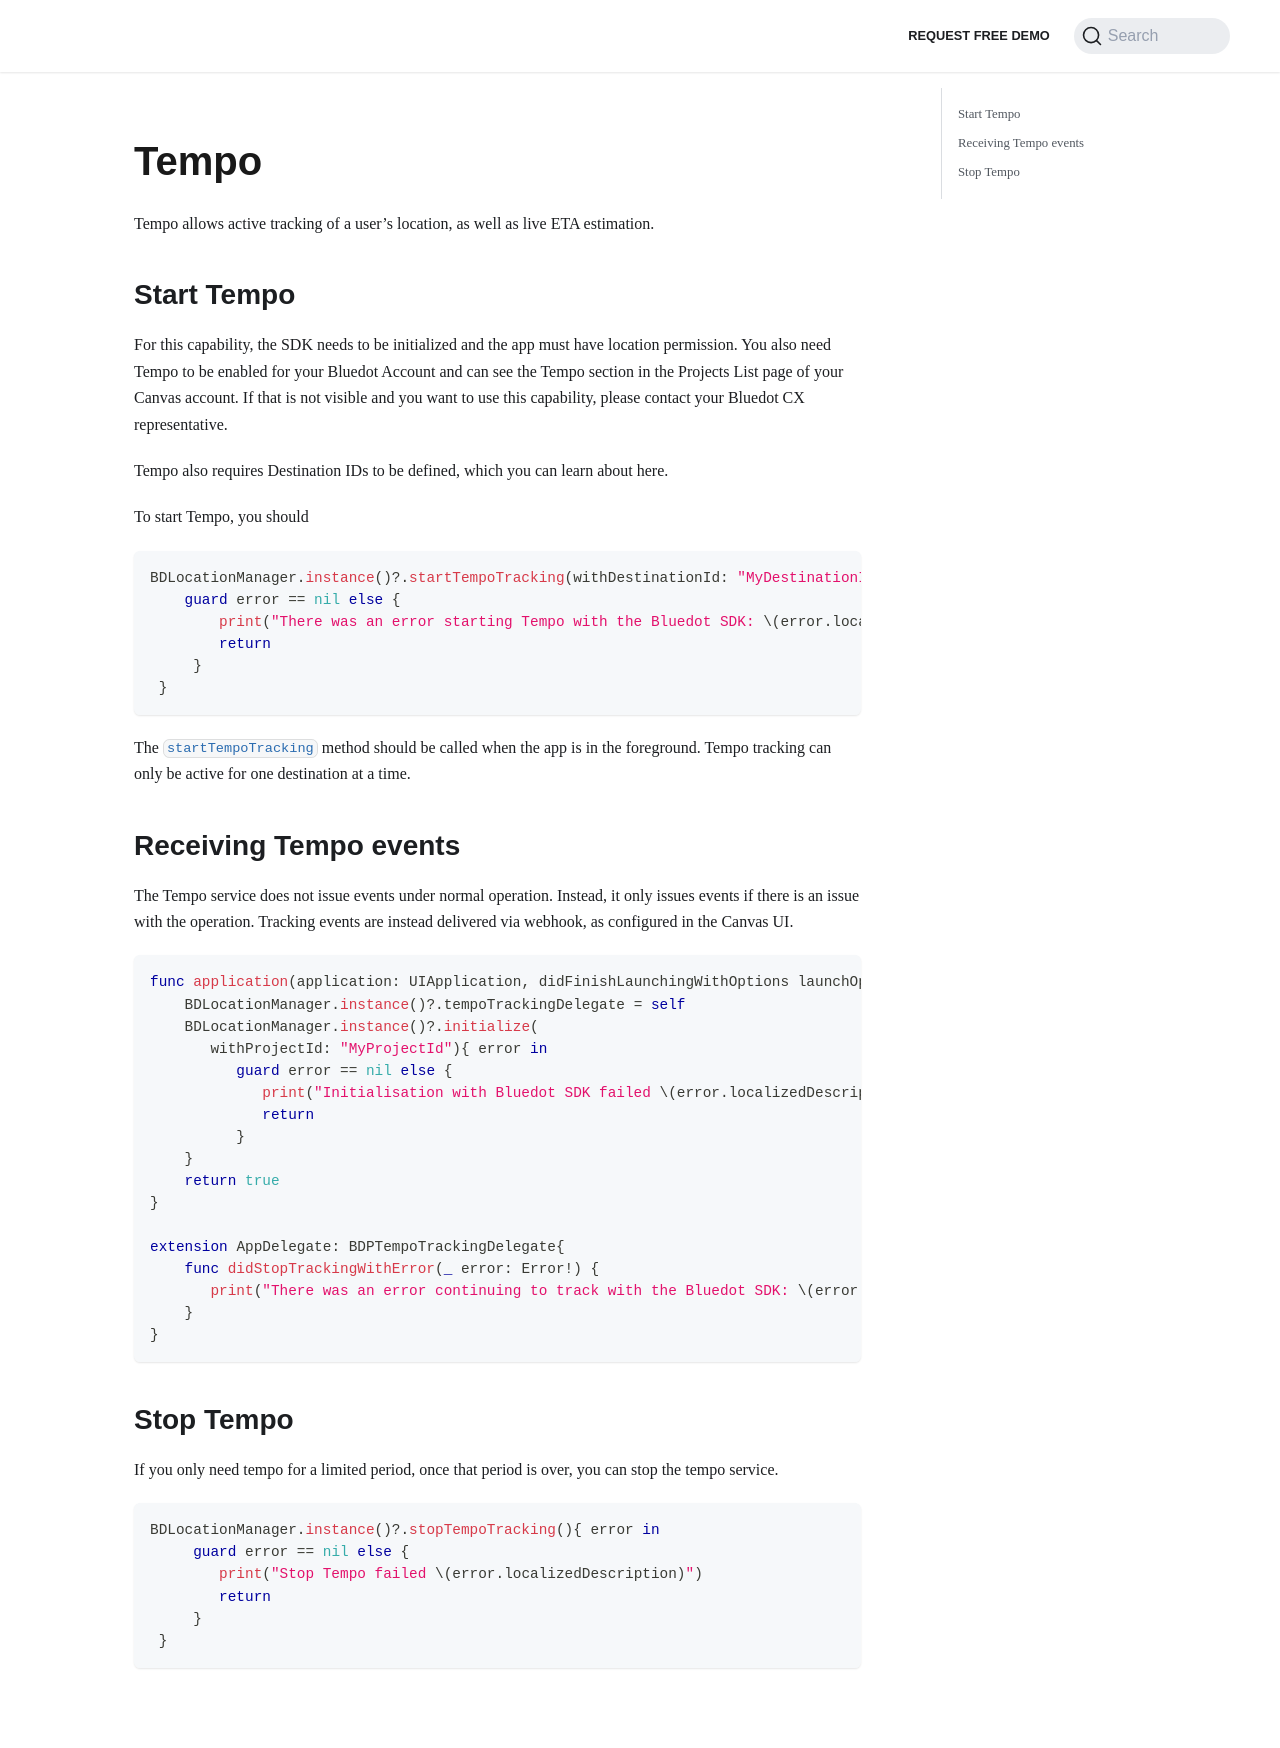

repository: Bluedot-Innovation/documentation · page: versions/Point SDK 15/iOS/Tempo.html · generator: docusaurus

Tempo
===========

Tempo allows active tracking of a user’s location, as well as live ETA estimation.

Start Tempo
-----------

For this capability, the SDK needs to be initialized and the app must have location permission. You also need Tempo to be enabled for your Bluedot Account and can see the Tempo section in the Projects List page of your Canvas account. If that is not visible and you want to use this capability, please contact your Bluedot CX representative.

Tempo also requires Destination IDs to be defined, which you can learn about here.

To start Tempo, you should

```swift
BDLocationManager.instance()?.startTempoTracking(withDestinationId: "MyDestinationId"){ error in
    guard error == nil else {
        print("There was an error starting Tempo with the Bluedot SDK: \(error.localizedDescription)")
        return
     }
 }
```

The [`startTempoTracking`](https://ios-docs.bluedot.io/Classes/BDLocationManager.html#/c:objc(cs)BDLocationManager(im)startTempoTrackingWithDestinationId:completion:) method should be called when the app is in the foreground. Tempo tracking can only be active for one destination at a time.

Receiving Tempo events
----------------------

The Tempo service does not issue events under normal operation. Instead, it only issues events if there is an issue with the operation. Tracking events are instead delivered via webhook, as configured in the Canvas UI.

```swift
func application(application: UIApplication, didFinishLaunchingWithOptions launchOptions: [NSObject: AnyObject]?) -> Bool {
    BDLocationManager.instance()?.tempoTrackingDelegate = self
    BDLocationManager.instance()?.initialize(
       withProjectId: "MyProjectId"){ error in
          guard error == nil else {
             print("Initialisation with Bluedot SDK failed \(error.localizedDescription)")
             return
          }
    }
    return true
}

extension AppDelegate: BDPTempoTrackingDelegate{
    func didStopTrackingWithError(_ error: Error!) {
       print("There was an error continuing to track with the Bluedot SDK: \(error.localizedDescription)") 
    }
}
```

Stop Tempo
----------

If you only need tempo for a limited period, once that period is over, you can stop the tempo service.

```swift
BDLocationManager.instance()?.stopTempoTracking(){ error in
     guard error == nil else {
        print("Stop Tempo failed \(error.localizedDescription)")
        return
     }
 }
```
